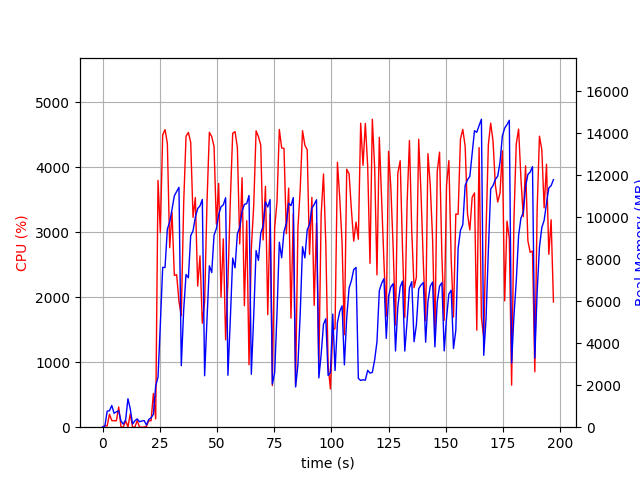

Values plotted in this chart, from the file beside it:
elapsed_time, nproc, cpu, mem_real, mem_virtual
4.00543212890625e-05, 1, 0.0, 10.15, 3186
1.008, 2, 25.8, 47.02, 158.6
2.017, 6, 18.8, 761, 3213
3.027, 4, 199.0, 784.3, 2786
4.037, 6, 102.1, 1035, 3750
5.045, 3, 99.1, 662.9, 2364
6.054, 3, 100.2, 734.1, 2476
7.063, 4, 311.2, 780.4, 3111
8.072, 3, 3.0, 292.7, 1836
9.081, 4, 2.0, 145.1, 1698
10.09, 3, 100.1, 353.8, 1896
11.1, 11, 5.9, 1357, 5160
12.11, 5, 204.2, 871.8, 3032
13.12, 3, 1.0, 153.6, 1745
14.13, 3, 2.0, 306.2, 1894
15.14, 3, 100.9, 394.6, 2032
16.15, 3, 1.0, 262.2, 1859
17.16, 3, 0.0, 293.9, 1887
18.17, 3, 1.0, 315.1, 1909
19.18, 1, 12.9, 102.7, 693.3
20.19, 1, 98.9, 368.7, 1329
21.2, 1, 100.0, 444.9, 1969
22.21, 1, 518.4, 620.7, 7080
23.22, 1, 128.5, 1972, 8920
24.24, 1, 3797, 2385, 8920
25.25, 1, 2999, 4909, 10816
26.28, 1, 4496, 7612, 19567
27.3, 1, 4578, 7607, 20146
28.32, 1, 4368, 9443, 20146
29.34, 1, 2762, 9776, 20146
30.35, 1, 3307, 10373, 20290
31.37, 1, 2335, 11023, 20290
32.38, 1, 2347, 11225, 20290
33.39, 1, 1937, 11428, 20290
34.41, 1, 1714, 2932, 20386
35.46, 1, 3455, 5595, 20386
36.48, 1, 4476, 7274, 20515
37.51, 1, 4535, 7118, 20856
38.52, 1, 4382, 9125, 20856
39.54, 1, 3229, 9354, 20856
40.55, 1, 3533, 10001, 20856
41.57, 1, 2170, 10416, 20856
42.58, 1, 2636, 10545, 20856
43.59, 1, 1600, 10849, 20856
44.61, 1, 1927, 2451, 20856
45.66, 1, 3478, 5185, 20856
46.68, 1, 4536, 7690, 20970
47.71, 1, 4471, 7367, 21250
48.72, 1, 4320, 9150, 21250
49.74, 1, 3125, 9456, 21250
50.75, 1, 3750, 10124, 21250
51.76, 1, 2002, 10500, 21250
52.77, 1, 2898, 10591, 21250
53.78, 1, 1344, 10931, 21250
54.79, 1, 2246, 2473, 21250
55.85, 1, 3502, 5192, 21250
56.87, 1, 4523, 8058, 21274
57.9, 1, 4546, 7588, 21392
58.92, 1, 4305, 9221, 21392
59.94, 1, 2819, 9504, 21392
... 135 more rows
